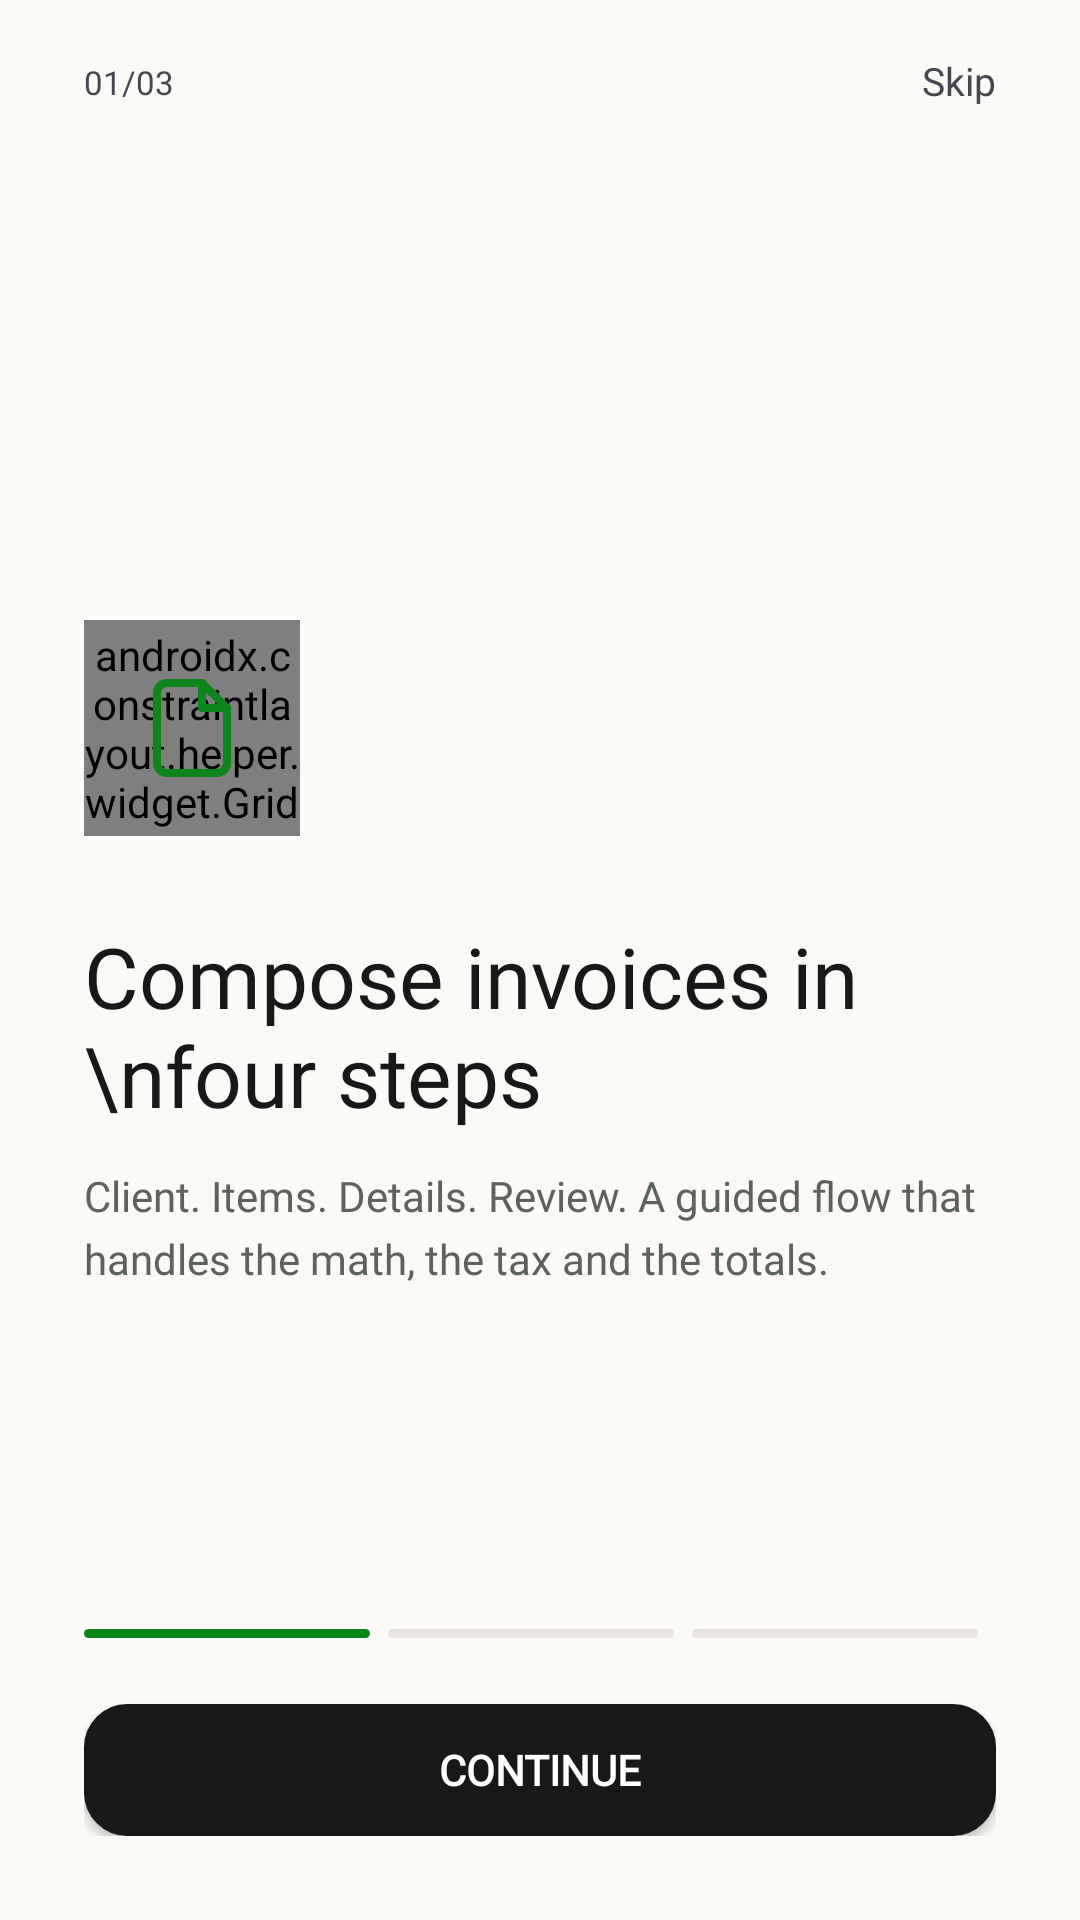

Android layout source for this screen:
<!-- AndroidManifest.xml: application theme Theme.InvoiceGenerator -->
<!-- res/layout/fragment_onboarding_one.xml -->
<?xml version="1.0" encoding="utf-8"?>
<androidx.constraintlayout.widget.ConstraintLayout xmlns:android="http://schemas.android.com/apk/res/android"
    xmlns:app="http://schemas.android.com/apk/res-auto"
    xmlns:tools="http://schemas.android.com/tools"
    android:layout_width="match_parent"
    android:layout_height="match_parent"
    android:backgroundTint="@color/bg_cream"
    android:paddingHorizontal="28dp"
    android:paddingTop="20dp"
    android:paddingBottom="28dp">


    <TextView
        android:id="@+id/textView"
        android:layout_width="wrap_content"
        android:layout_height="wrap_content"
        android:text="01/03"
        android:fontFamily="@font/inter_medium"
        android:textSize="11sp"
        app:layout_constraintStart_toStartOf="parent"
        app:layout_constraintTop_toTopOf="parent" />

    <TextView
        android:id="@+id/skipbtn"
        android:layout_width="wrap_content"
        android:layout_height="wrap_content"
        android:text="Skip"
        android:clickable="true"
        android:fontFamily="@font/inter_medium"
        android:textSize="13sp"
        app:layout_constraintBaseline_toBaselineOf="@+id/textView"
        app:layout_constraintEnd_toEndOf="parent" />

    <view
        android:id="@+id/icon_bg"
        class="androidx.constraintlayout.helper.widget.Grid"
        android:layout_width="72dp"
        android:layout_height="72dp"
        android:layout_marginBottom="28dp"
        android:background="@drawable/bg_icon"
        app:layout_constraintBottom_toBottomOf="parent"
        app:layout_constraintStart_toStartOf="parent"
        app:layout_constraintTop_toBottomOf="@+id/textView"
        app:layout_constraintVertical_bias="0.36" />

    <ImageView
        android:id="@+id/iconitself"
        android:layout_width="40dp"
        android:layout_height="40dp"
        app:layout_constraintBottom_toBottomOf="@id/icon_bg"
        app:layout_constraintEnd_toEndOf="@id/icon_bg"
        app:layout_constraintStart_toStartOf="@id/icon_bg"
        app:layout_constraintTop_toTopOf="@id/icon_bg"
        app:srcCompat="@drawable/ic_onboarding_one" />

    <TextView
        android:id="@+id/textView3"
        android:layout_width="0dp"
        android:layout_height="wrap_content"
        android:layout_marginTop="28dp"
        android:layout_marginBottom="12dp"
        android:fontFamily="@font/inter_bold"
        android:text="Compose invoices in \nfour steps"
        android:textColor="@color/text_primary"
        android:textSize="28sp"
        app:layout_constrainedWidth="true"
        app:layout_constraintEnd_toEndOf="parent"
        app:layout_constraintStart_toStartOf="parent"
        app:layout_constraintTop_toBottomOf="@+id/icon_bg"
        app:layout_constraintWidth="match_constraint" />

    <TextView
        android:id="@+id/textView4"
        android:layout_width="0dp"
        android:layout_height="wrap_content"
        android:layout_marginTop="12dp"
        android:width="0dp"
        android:fontFamily="@font/inter"
        android:lineSpacingMultiplier="1.25"
        android:text="Client. Items. Details. Review. A guided flow that handles the math, the tax and the totals."
        android:textColor="@color/text_grey"
        android:textSize="14sp"
        app:layout_constraintEnd_toEndOf="parent"
        app:layout_constraintHorizontal_bias="0.0"
        app:layout_constraintStart_toStartOf="parent"
        app:layout_constraintTop_toBottomOf="@+id/textView3" />

    <View
        android:id="@+id/pillone"
        android:layout_width="0dp"
        android:layout_height="3dp"
        android:layout_marginEnd="6dp"
        android:background="@drawable/progess_pills_selected"
        app:layout_constraintBottom_toTopOf="@id/button"
        android:layout_marginBottom="22dp"
        app:layout_constraintEnd_toStartOf="@+id/pillthree"
        app:layout_constraintHorizontal_bias="0.5"
        app:layout_constraintStart_toStartOf="parent" />

    <View
        android:id="@+id/pilltwo"
        android:layout_width="0dp"
        android:layout_height="3dp"
        android:background="@drawable/progress_pills"
        app:layout_constraintBottom_toBottomOf="@+id/pillone"
        app:layout_constraintEnd_toEndOf="parent"
        app:layout_constraintHorizontal_bias="0.5"
        android:layout_marginEnd="6dp"
        app:layout_constraintStart_toEndOf="@+id/pillthree" />

    <View
        android:id="@+id/pillthree"
        android:layout_width="0dp"
        android:layout_height="3dp"
        android:layout_marginEnd="6dp"
        android:background="@drawable/progress_pills"
        app:layout_constraintBottom_toBottomOf="@+id/pillone"
        app:layout_constraintEnd_toStartOf="@+id/pilltwo"
        app:layout_constraintHorizontal_bias="0.5"
        app:layout_constraintStart_toEndOf="@+id/pillone" />

    <Button
        android:id="@+id/button"
        android:layout_width="0dp"
        android:layout_height="44dp"
        android:background="@drawable/bg_continue_btn"
        android:fontFamily="@font/inter"
        android:paddingHorizontal="14dp"
        android:text="Continue"
        android:textColor="@color/on_primary_text"
        android:textSize="14sp"
        android:textStyle="bold"
        app:backgroundTint="@color/btn_bg_dark"
        app:layout_constraintBottom_toBottomOf="parent"
        app:layout_constraintEnd_toEndOf="parent"
        app:layout_constraintHorizontal_bias="0.0"
        app:layout_constraintStart_toStartOf="parent"
         />


</androidx.constraintlayout.widget.ConstraintLayout>
<!-- resources referenced by this layout -->
<resources>
  <color name="bg_cream">#FBFAF7</color>
  <color name="btn_bg_dark">#171817</color>
  <color name="on_primary_text">#FFFFFF</color>
  <color name="text_grey">#5C625E</color>
  <color name="text_primary">#171817</color>
  <!-- drawable bg_continue_btn (drawable) -->
  <shape xmlns:android="http://schemas.android.com/apk/res/android"
      android:shape="rectangle">
      <solid android:color="@color/greyish_white" />
      <corners android:radius="14dp" />
      <stroke
          android:width="1dp"
          android:color="@color/btn_border_light" />
  </shape>
  <!-- drawable bg_icon (drawable) -->
  <?xml version="1.0" encoding="utf-8"?>
  <shape xmlns:android="http://schemas.android.com/apk/res/android"
      android:shape="rectangle">
      <solid android:color="@color/primary_green_alpha"/>
      <corners android:radius="18dp"/>
  </shape>
  <!-- drawable ic_onboarding_one (drawable) -->
  <vector xmlns:android="http://schemas.android.com/apk/res/android"
      android:width="40dp"
      android:height="40dp"
      android:viewportWidth="40"
      android:viewportHeight="40">
      <path
          android:strokeColor="#FF0C861A"
          android:strokeWidth="2.67"
          android:strokeLineCap="round"
          android:strokeLineJoin="round"
          android:pathData="M23.33 5H11.67C10.78 5 9.93 5.35 9.3 5.98 8.68 6.6 8.33 7.45 8.33 8.33v23.34c0 0.88 0.35 1.73 0.98 2.35 0.62 0.63 1.47 0.98 2.36 0.98h16.66c0.89 0 1.74-0.35 2.36-0.98 0.63-0.62 0.98-1.47 0.98-2.35V13.33L23.33 5Z"/>
      <path
          android:strokeColor="#FF0C861A"
          android:strokeWidth="2.67"
          android:strokeLineCap="round"
          android:strokeLineJoin="round"
          android:pathData="M23.33 5v8.33h8.34"/>
  </vector>
  <!-- drawable progess_pills_selected (drawable) -->
  <?xml version="1.0" encoding="utf-8"?>
  <shape xmlns:android="http://schemas.android.com/apk/res/android"
      android:shape="rectangle">
      <solid android:color="#0C861A"/>
      <corners android:radius="2dp"/>
  
  </shape>
  <!-- drawable progress_pills (drawable) -->
  <?xml version="1.0" encoding="utf-8"?>
  <shape xmlns:android="http://schemas.android.com/apk/res/android">
      <corners android:radius="99dp"/>
      <solid android:color="@color/btn_border_light"/>
  </shape>
  <style name="Theme.InvoiceGenerator" parent="Base.Theme.InvoiceGenerator" />
  <color name="greyish_white">#F4F2EE</color>
  <color name="btn_border_light">#E8E5DF</color>
  <color name="primary_green_alpha">#140C861A</color>
  <style name="Base.Theme.InvoiceGenerator" parent="Theme.Material3.DayNight.NoActionBar">
          <item name="android:navigationBarColor">@android:color/transparent</item>
          <item name="android:statusBarColor">@android:color/transparent</item>
          <item name="android:windowBackground">@color/bg_cream</item>
          <item name="android:windowLightNavigationBar" tools:targetApi="o_mr1">true</item>
          <item name="colorPrimary">@color/primary_green</item>
          <item name="colorSecondary">@color/primary_green</item>
          <item name="colorControlActivated">@color/primary_green</item>
      </style>
  <color name="primary_green">#0C861A</color>
</resources>
